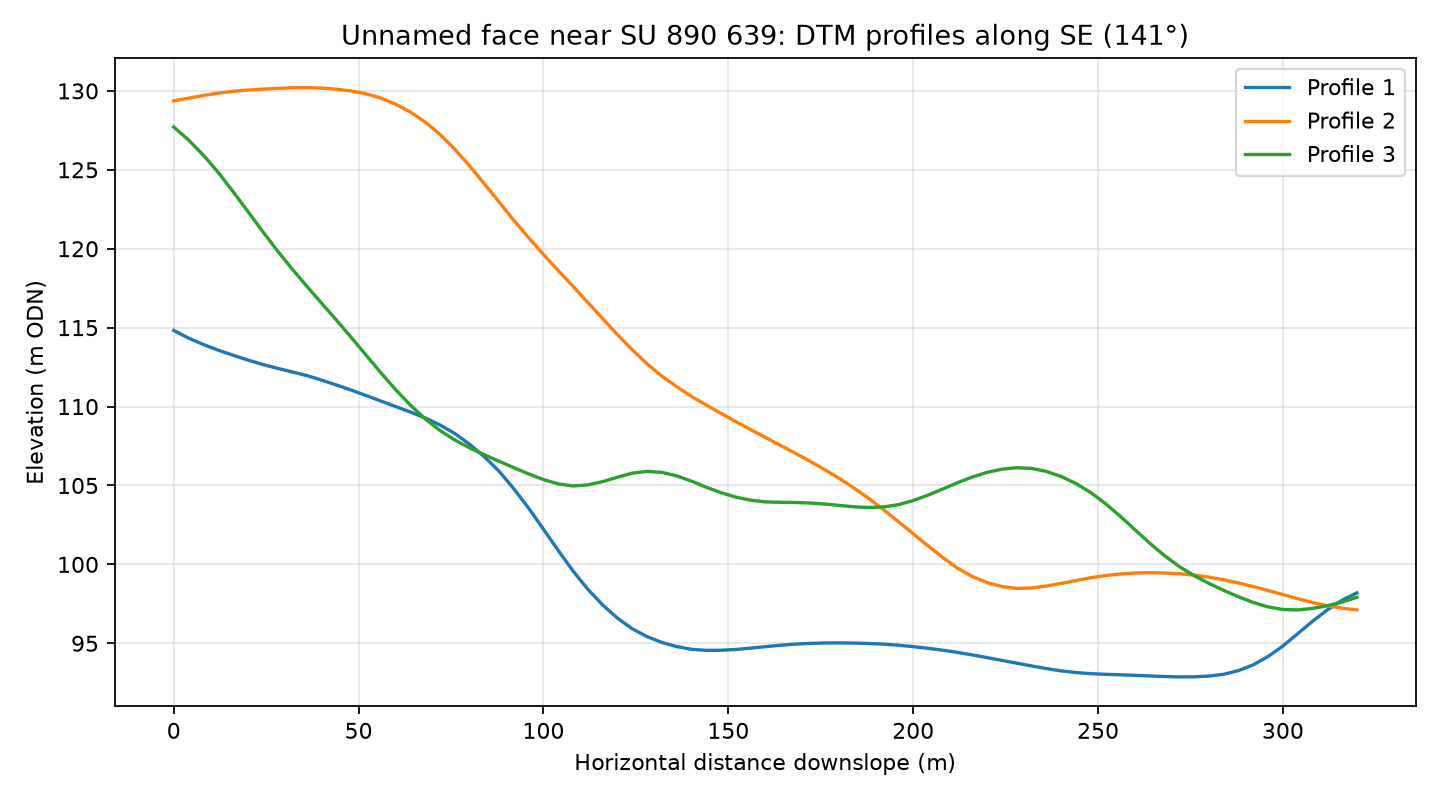

The table this chart was drawn from, first rows:
profile, distance_m, elevation_m
1, 0.0, 114.8
1, 4.0, 114.3
1, 8.0, 113.9
1, 12.0, 113.6
1, 16.0, 113.3
1, 20.0, 113
1, 24.0, 112.7
1, 28.0, 112.4
1, 32.0, 112.2
1, 36.0, 112
1, 40.0, 111.7
1, 44.0, 111.4
1, 48.0, 111
1, 52.0, 110.7
1, 56.0, 110.4
1, 60.0, 110
1, 64.0, 109.7
1, 68.0, 109.3
1, 72.0, 108.8
1, 76.0, 108.3
1, 80.0, 107.6
1, 84.0, 106.8
1, 88.0, 105.9
1, 92.0, 104.8
1, 96.0, 103.6
1, 100.0, 102.2
1, 104.0, 100.9
1, 108.0, 99.58
1, 112.0, 98.43
1, 116.0, 97.43
1, 120.0, 96.6
1, 124.0, 95.92
1, 128.0, 95.43
1, 132.0, 95.06
1, 136.0, 94.8
1, 140.0, 94.62
1, 144.0, 94.55
1, 148.0, 94.56
1, 152.0, 94.61
1, 156.0, 94.69
1, 160.0, 94.79
1, 164.0, 94.88
1, 168.0, 94.95
1, 172.0, 94.99
1, 176.0, 95.02
1, 180.0, 95.03
1, 184.0, 95.01
1, 188.0, 94.99
1, 192.0, 94.95
1, 196.0, 94.88
1, 200.0, 94.79
1, 204.0, 94.68
1, 208.0, 94.56
1, 212.0, 94.42
1, 216.0, 94.26
1, 220.0, 94.09
1, 224.0, 93.92
1, 228.0, 93.74
1, 232.0, 93.57
1, 236.0, 93.4
... 183 more rows
